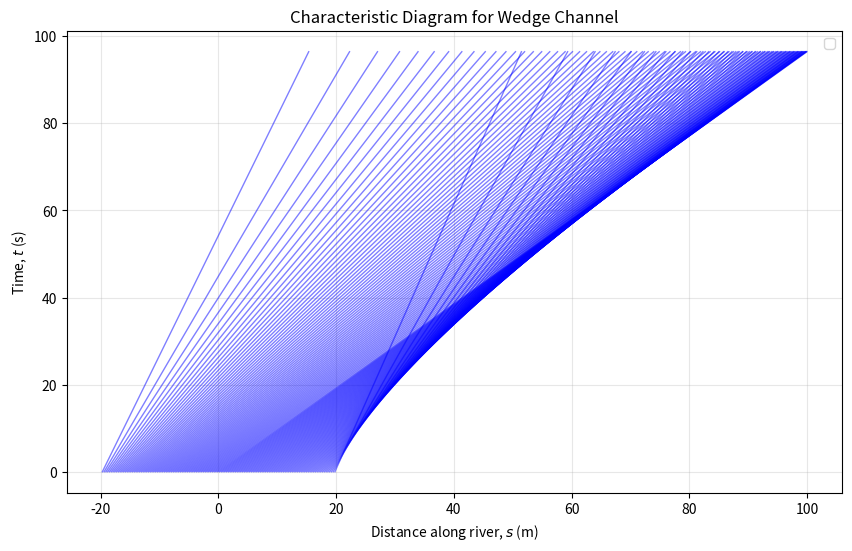

Here is the Python script that generated this plot:
import numpy as np
import matplotlib.pyplot as plt

g = 9.81
alpha = np.radians(5)
f = 0.02 
w = 10.0  # width of the rectangular channel (m)
A_max = 5.0  # maximum initial cross-sectional area (m^2)
L = 20.0  # half-length of the initial pulse (m)

# Wave speed function
def wave_speed(A):
    theta = np.pi/6
    l =  np.sqrt(8 * A / np.sin(theta))
    return (3/2) * np.sqrt(g * np.sin(alpha) / l) * np.sqrt(A)

# Initial condition: triangular pulse
def A0(s):
    return np.where(np.abs(s) <= L, A_max * (1 - np.abs(s)/L), 0)

# Generate characteristic curves
def characteristic(s0, t):
    return s0 + wave_speed(A0(s0)) * t

# Shock formation time
t_shock = L / wave_speed(A_max)

t_max = 5 * t_shock
t = np.linspace(0, t_max, 500)
s = np.linspace(-2*L, 2*L, 1000)

plt.figure(figsize=(10, 6))
for s0 in np.linspace(-L, 2 * L, 200):
    plt.plot(characteristic(s0, t), t, 'b-', lw=1, alpha=0.5)

# Labels and title
plt.xlabel('Distance along river, $s$ (m)')
plt.ylabel('Time, $t$ (s)')
plt.title('Characteristic Diagram for Wedge Channel')
plt.legend()

plt.grid(alpha=0.3)
plt.show()